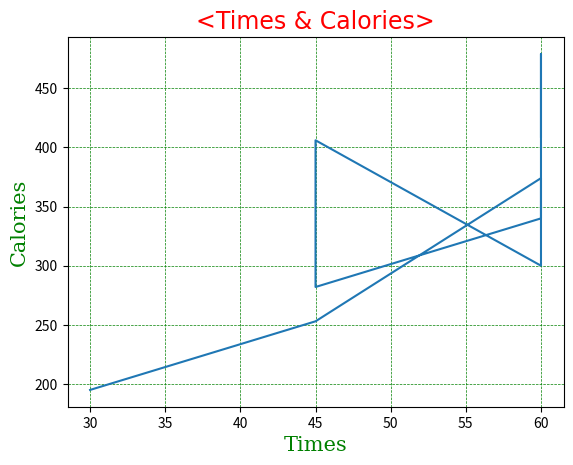

This figure's Python source:
import matplotlib.pyplot as plt
import numpy as np

xp = np.array([60, 60, 60, 45, 45, 60, 60, 45, 30])
yp = np.array([409, 479, 340, 282, 406, 300, 374, 253, 195])
plt.plot(xp, yp)

f1 = {'family': 'Arial Black', 'color':'red', 'size':17}
f2 = {'family': 'serif', 'color':'green', 'size':15}

plt.title('<Times & Calories>', fontdict=f1)
plt.xlabel('Times', fontdict=f2)
plt.ylabel('Calories', fontdict=f2)

#plt.grid()
#plt.grid(axis='x') #세로줄
plt.grid(axis='y')  #가로줄

plt.grid(color='green', ls='--', linewidth=0.5)

plt.show()
